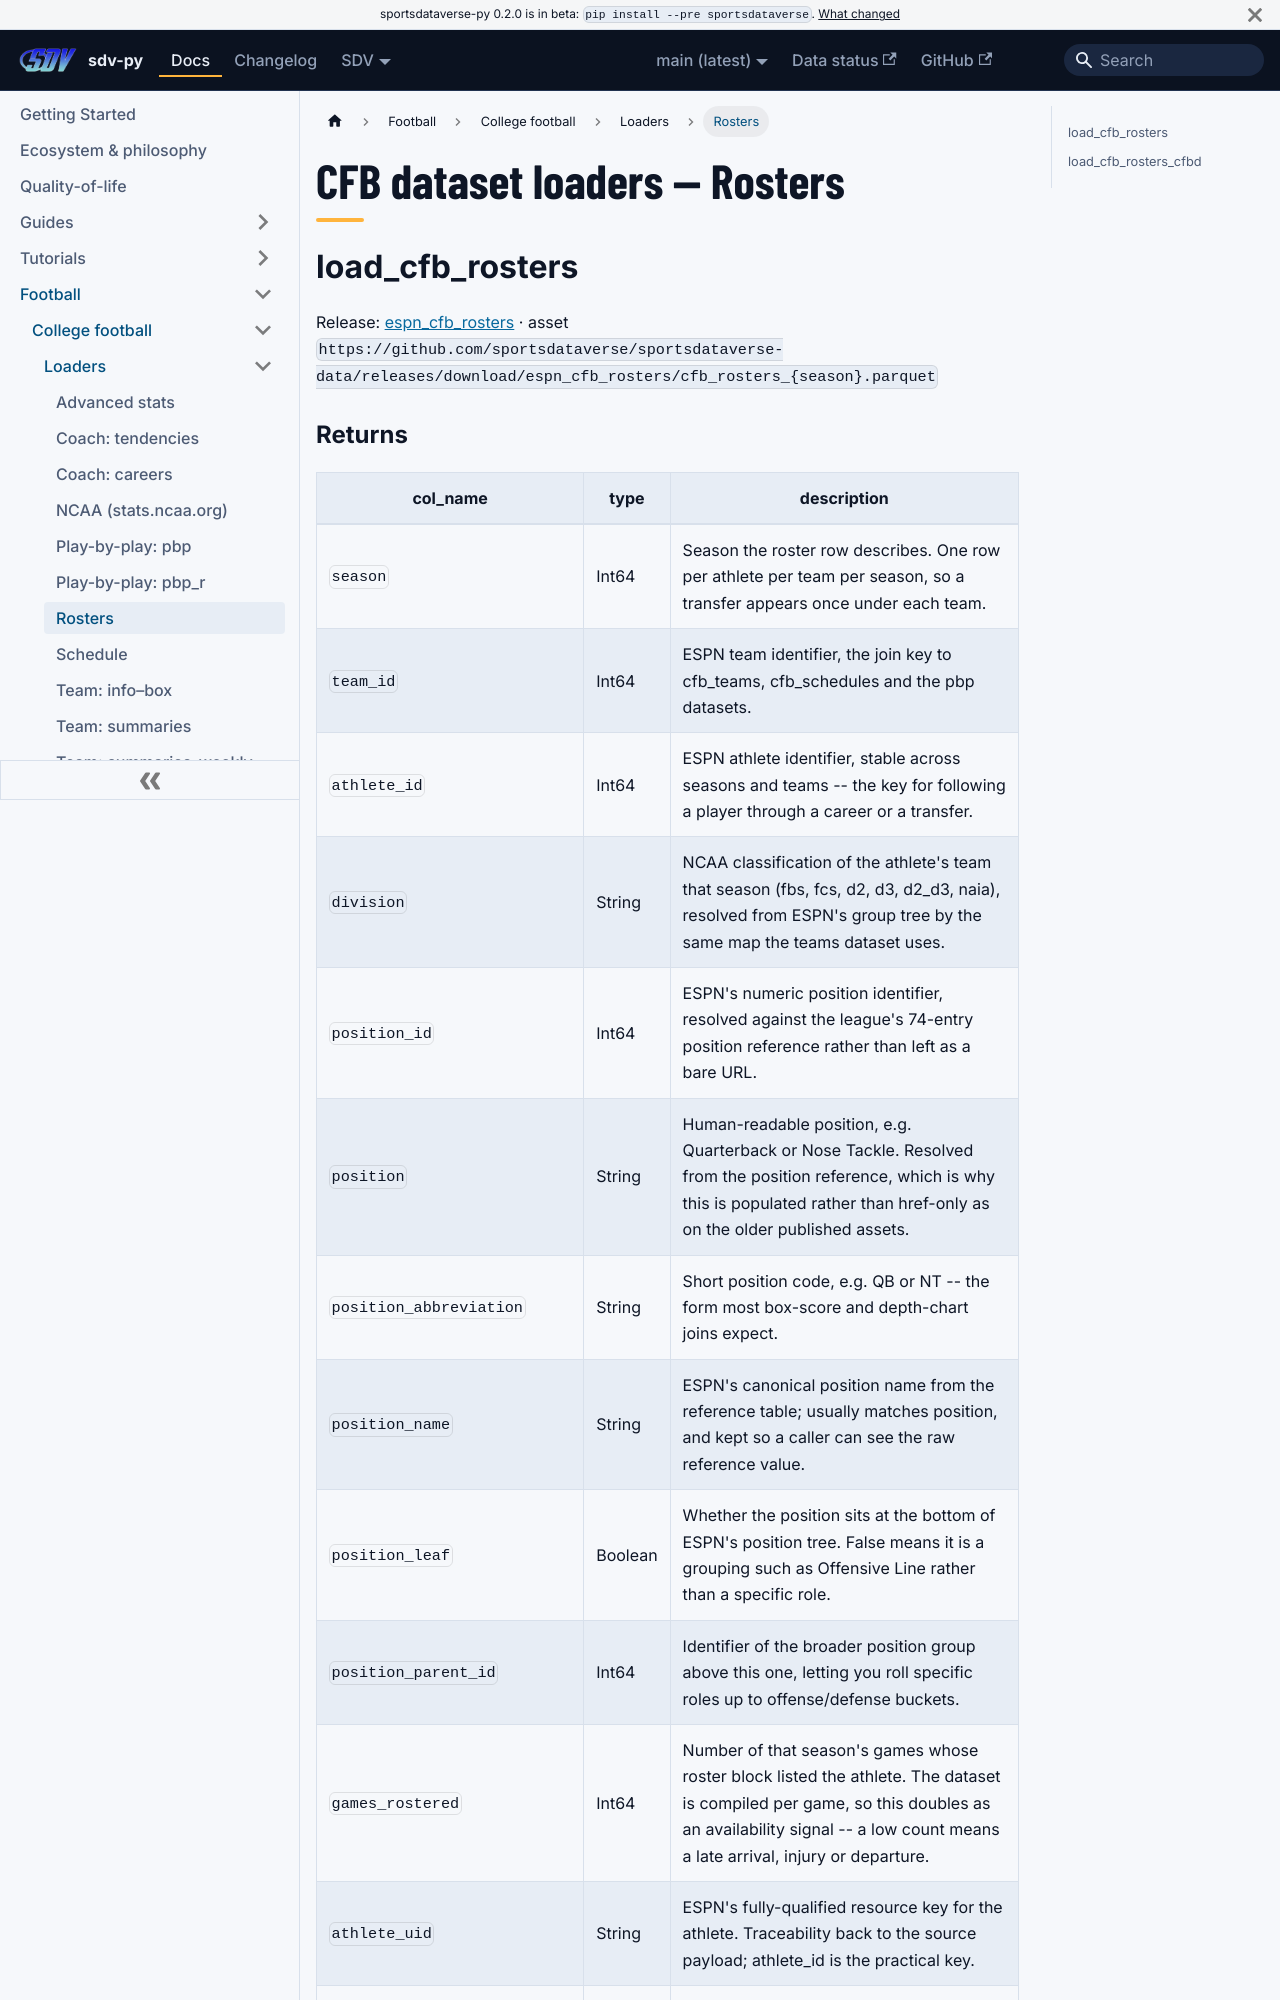

repository: sportsdataverse/sportsdataverse-py · page: docs/cfb/reference/loaders/rosters/index.html · generator: docusaurus

---
title: "CFB dataset loaders — Rosters"
sidebar_label: "Rosters"
sidebar_position: 7
description: "CFB dataset loaders — Rosters — function reference in sdv-py, the SportsDataverse Python package."
toc_max_heading_level: 2
---
# CFB dataset loaders — Rosters

## load_cfb_rosters

Release: [espn_cfb_rosters](https://github.com/sportsdataverse/sportsdataverse-data/releases/tag/espn_cfb_rosters) · asset `https://github.com/sportsdataverse/sportsdataverse-data/releases/download/espn_cfb_rosters/cfb_rosters_{season}.parquet`
